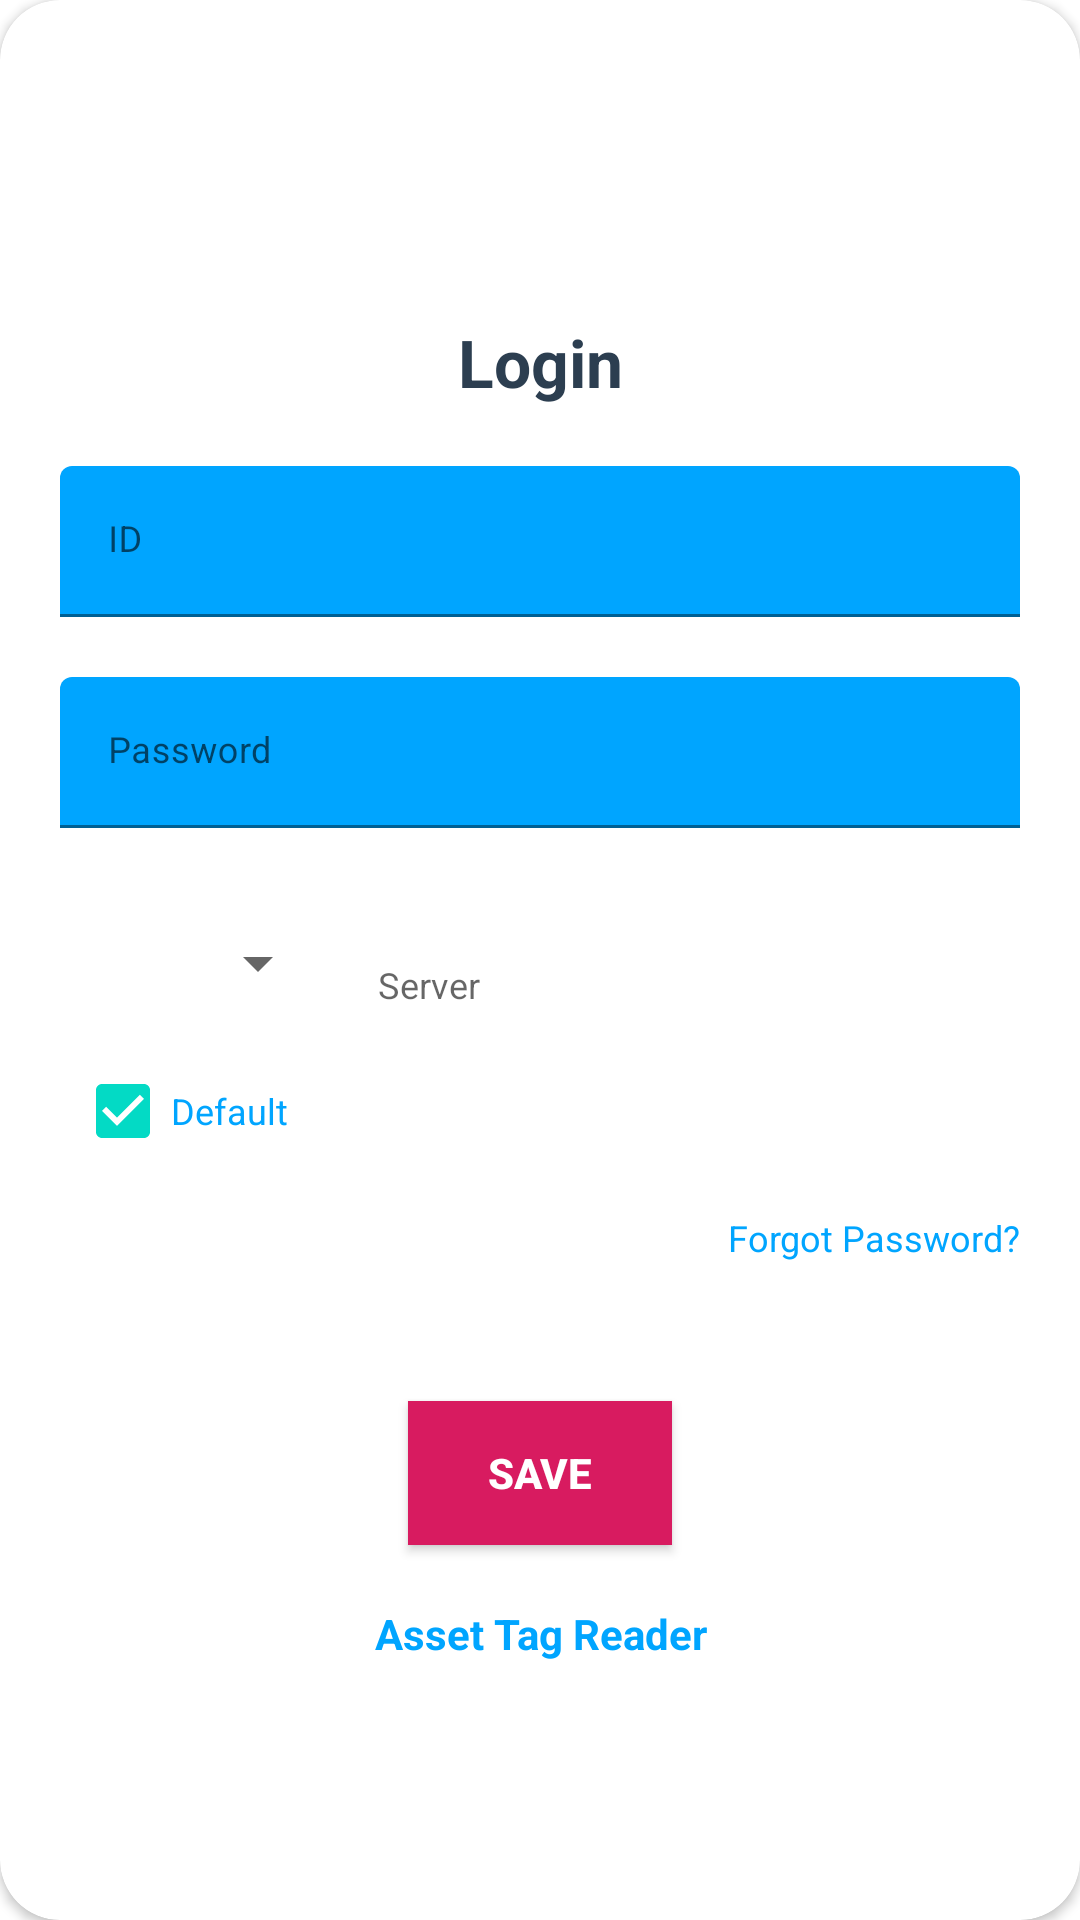

Reconstruct the res/layout file that produces this screen, plus the resources it refers to.
<!-- AndroidManifest.xml: application theme AppTheme -->
<!-- res/layout/config.xml -->
<?xml version="1.0" encoding="utf-8"?>
<android.support.v7.widget.CardView
    xmlns:android="http://schemas.android.com/apk/res/android"
    xmlns:app="http://schemas.android.com/apk/res-auto"
    style="@style/loginCard"
    app:cardCornerRadius="@dimen/loginCardRadius"
    android:elevation="5dp"
    android:layout_gravity="center"
    android:layout_marginTop="@dimen/loginViewsMargin"
    android:layout_marginBottom="@dimen/loginViewsMargin"
    android:background="@color/colorPrimary">



    <LinearLayout
        style="@style/linearParent"
        android:layout_gravity="center"
        android:padding="@dimen/loginViewsMargin">

        <TextView
            android:id="@+id/time"
            style="@style/headerTextPrimary"
            android:textColor="@color/colorBtn"
            android:text="Login"
            android:layout_marginTop="@dimen/loginViewsMargin"/>



        <android.support.design.widget.TextInputLayout
            android:id="@+id/textInputEmail"
            style="@style/parent"
            android:layout_marginTop="@dimen/loginViewsMargin">
            <EditText
                android:id="@+id/edtxtUID"
                style="@style/modifiedEditText"
                android:inputType="text"
                android:maxLines="1"
                android:hint="@string/login_uid_hint"/>
        </android.support.design.widget.TextInputLayout>

        <android.support.design.widget.TextInputLayout
            android:id="@+id/inputedtxtPwd"
            style="@style/parent"
            android:layout_marginTop="@dimen/loginViewsMargin">

            <EditText
                android:id="@+id/edtxtPwd"
                style="@style/modifiedEditText"
                android:hint="@string/login_password_hint"
                android:inputType="textPassword"
                android:maxLines="1" />

        </android.support.design.widget.TextInputLayout>


        <LinearLayout
            style="@style/modifiedEditText"
            android:orientation="horizontal">

            <android.support.design.widget.TextInputLayout
                android:id="@+id/inputsvr"
                style="@style/parent"
                android:layout_marginTop="@dimen/loginViewsMargin">

                <LinearLayout
                    android:layout_width="match_parent"
                    android:layout_height="match_parent"
                    android:orientation="horizontal">

                    <Spinner
                        android:id="@+id/spinHttp"
                        android:layout_width="90dp"
                        android:layout_height="50dp"
                        android:visibility="visible" />


                    <EditText
                        android:id="@+id/edtxtServer"
                        style="@style/modifiedEditText"
                        android:hint="@string/login_server_hint"
                        android:inputType="text"
                        android:maxLines="1" />

                </LinearLayout>


            </android.support.design.widget.TextInputLayout>
        </LinearLayout>




        <CheckBox
            android:id="@+id/chkActive"
            android:layout_width="wrap_content"
            android:layout_height="wrap_content"
            android:layout_marginLeft="5dp"
            android:checked="true"
            android:clickable="false"
            android:focusable="false"
            android:textColor="@color/primaryTextColor"
            android:textSize="@dimen/newsMoreTextSize"
            android:text="Default"
            android:visibility="visible" />

        <TextView
            style="@style/viewParent"
            android:text="Forgot Password?"
            android:textColor="@color/primaryTextColor"
            android:textSize="@dimen/newsMoreTextSize"
            android:layout_gravity="end"
            android:layout_marginTop="10dp"/>

        <TextView
            android:id="@+id/txtError"
            style="@style/viewParent"
            android:visibility="invisible"
            android:text="The password or username you entered is incorrect!"
            android:textColor="@color/colorRed"
            android:textSize="@dimen/newsMoreTextSize"
            android:layout_gravity="end"
            android:layout_marginTop="10dp"/>

        <Button
            android:id="@+id/btnSave"
            style="@style/loginButton"
            android:text="SAVE"
            android:layout_gravity="center_horizontal"
            android:layout_marginTop="@dimen/loginViewsMargin"/>

        <TextView
            style="@style/parent"
            android:textAlignment="center"
            android:textStyle="bold"
            android:textColor="@color/primaryTextColor"
            android:text="@string/app_name"
            android:onClick="viewRegisterClicked"
            android:layout_marginTop="@dimen/loginViewsMargin"/>


    </LinearLayout>
</android.support.v7.widget.CardView>
<!-- resources referenced by this layout -->
<resources>
  <color name="colorBtn">#2c3e50</color>
  <color name="colorPrimary">#7386D5</color>
  <color name="colorRed">#c0392b</color>
  <color name="primaryTextColor">#00a5ff</color>
  <dimen name="loginCardRadius">20dp</dimen>
  <dimen name="loginViewsMargin">20dp</dimen>
  <dimen name="newsMoreTextSize">12sp</dimen>
  <string name="app_name">Asset Tag Reader</string>
  <string name="login_password_hint">Password</string>
  <string name="login_server_hint">Server</string>
  <string name="login_uid_hint">ID</string>
  <style name="headerTextPrimary" parent="headerText">
          <item name="android:textColor">@color/primaryTextColor</item>
      </style>
  <style name="linearParent" parent="parent">
          <item name="android:orientation">vertical</item>
      </style>
  <style name="loginButton" parent="viewParent">
          <item name="android:background">@color/colorAccent</item>
          <item name="android:textColor">@color/whiteTextColor</item>
          <item name="android:textStyle">bold</item>
      </style>
  <style name="loginCard" parent="parent" />
  <style name="modifiedEditText" parent="parent">
          <item name="android:textSize">@dimen/newsMoreTextSize</item>
          <item name="android:backgroundTint">@color/primaryTextColor</item>
      </style>
  <style name="parent">
          <item name="android:layout_width">match_parent</item>
          <item name="android:layout_height">wrap_content</item>
      </style>
  <style name="viewParent">
          <item name="android:layout_width">wrap_content</item>
          <item name="android:layout_height">wrap_content</item>
      </style>
  <style name="headerText" parent="parent">
          <item name="android:textSize">@dimen/headerTextSize</item>
          <item name="android:textAlignment">center</item>
          <item name="android:textColor">@color/whiteTextColor</item>
          <item name="android:textStyle">bold</item>
      </style>
  <color name="colorAccent">#D81B60</color>
  <color name="whiteTextColor">#fff</color>
  <dimen name="headerTextSize">22sp</dimen>
</resources>
